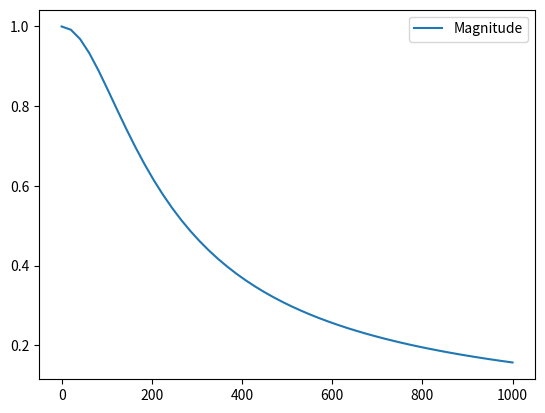
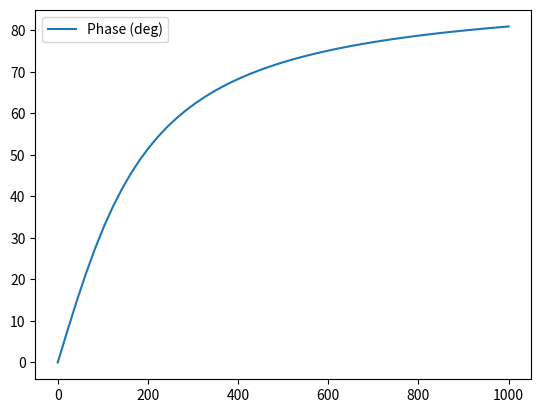

Python code for these plots, in order:
from math import sqrt
from math import pi
from math import atan
from math import cos

import numpy as np
from numpy import arange

import matplotlib.pyplot as plt

from scipy import signal

def integral(x, dt):
# Function: integral
# Input parameters: Value vector (x), time increment (dt)
# Output: Integral of x (I)
# Description: Calculates the integral of an arbitrary input signal for
# the period of time the signal was defined for. Returns a single value.

    I = 0
    for item in x:
        I = I + item*dt

    return I

def magnitude(f, R, L):
# Function: magnitude
# Input parameters: Frequency Vector (f), Resistance (R), Inductance (L)
# Output: RL circuit magnitude (M)
# Description: Generates the amplitdue spectra of an RL lowpass filter for
# given parameters and frequency range.

    M = []
    for freq in f:
        M.append(R/(sqrt(R**2 + (2*pi*freq)**2 * L**2)))
    return M

def phi(f, R, L):
# Function: phase
# Input parameters: Frequency Vector (f), Resistance (R), Inductance (L)
# Output: RL circuit phase (phi)
# Description: Generates the phase spectra of an RL lowpass filter for
# given parameters and frequency range. (In degrees!!)
    phi = []
    for freq in f:
        # 
        phi.append(180/pi*atan(2*pi*freq*L/R)) # converting to degrees here
    return phi



#***********************************#
#             PART 1                #
#***********************************#

T0 = 0.02
f_c = 5000
f_m = 50
dt = 1e-6

t = arange(0, T0, dt)

carrier_signal = 1/2 * signal.sawtooth(2*pi*f_c*t, width=1) + 1/2 # adding 1/2 to go from 1 to 0
"""
Width of the rising ramp as a proportion of the total cycle.
Default is 1, producing a rising ramp, while 0 produces a falling
ramp.  `width` = 0.5 produces a triangle wave.
"""
message_signal = []
spwm_signal = []
count = 0
for time in t:
   message_signal.append(0.99/2 * cos(2*pi*f_m*time) + 0.99/2)
   if(message_signal[count] >= carrier_signal[count]):
       spwm_signal.append(1)
   else:
       spwm_signal.append(0)
   count += 1

# plt.figure()
# plt.plot(1000*t, carrier_signal)
# plt.plot(1000*t, message_signal)

# plt.title("The Carrier and Message Signals vs. Time (ms)")
# plt.xlabel("Time (ms)")
# plt.legend(["Carrier Signal", "Message Signal"])

# plt.figure()

# plt.title("The SPWM Signal vs. Time (ms)")
# plt.plot(1000*t, spwm_signal)
# plt.xlabel("Time (ms)")
# plt.legend(["SPWM Signal"])

# plt.show()

#***********************************#
#             PART 2                #
#***********************************#

# dc_component = 1/T0 * integral(spwm_signal, dt)
# coeffRange = 1000
# harmRange = 100
# coeff = []

# for n in range(1,coeffRange+1):
#     res_list = [spwm_signal[i]* cos(2*pi*f_m*n*t[i]) for i in range(len(spwm_signal))]
#     coeff.append(2/T0 * integral(res_list, dt))

# harmonic_100 = []
# harmonic_100[0] = dc_component

# for n in range(1, harmRange+1):
#     harmonic_100.append(coeff[n]*cos(2*pi*n*f_m*t[n]))

# plt.figure()
# plt.plot(1000*t, spwm_signal)
# plt.title("SPWM Signal vs. Time (ms)")

# plt.figure()
# pltResult = []
# for time in t:
#     pltResult.append(coeff[1]*cos(2*pi*f_m*time) + dc_component)
# plt.plot(1000*t, pltResult)
# plt.title("First Coefficient vs. Time (ms)")

# plt.figure()
# plt.plot(1000*t, harmonic_100)
# plt.title("The First 100 Harmonics vs. Time")

# plt.show()


#***********************************#
#             PART 3                #
#***********************************#

R = 0.5 # Ohms
L = 0.0005 # Henries

f = np.linspace(0,1000)

M = magnitude(f, R, L)
P = phi(f, R, L)

print(M)

plt.figure()
plt.plot(f, M)
plt.legend(["Magnitude"])
plt.show()

plt.figure()
plt.plot(f, P)
plt.legend(["Phase (deg)"])
plt.show()




#***********************************#
#             PART 4                #
#***********************************#

out_sig_1 = [0]
